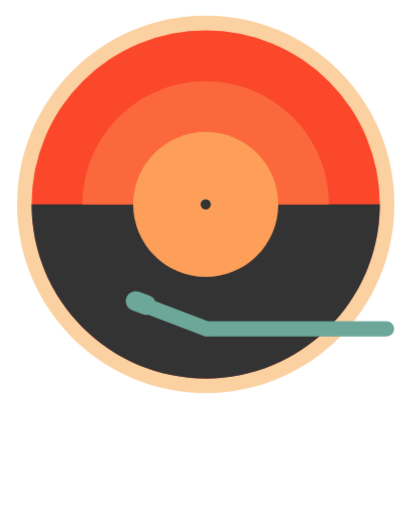
t = 0.00 s
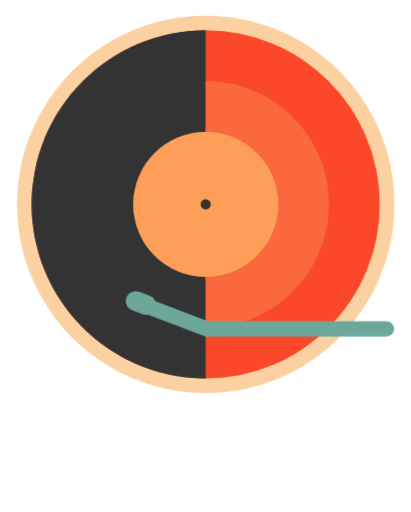
t = 0.15 s
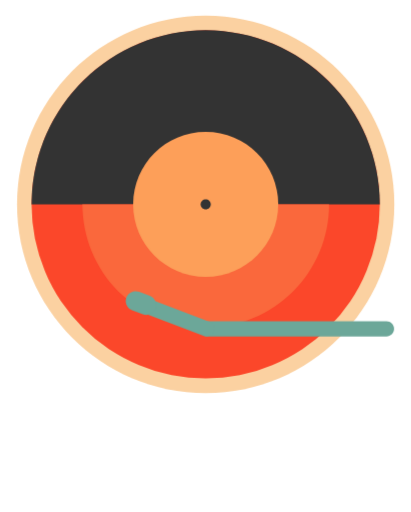
t = 0.30 s
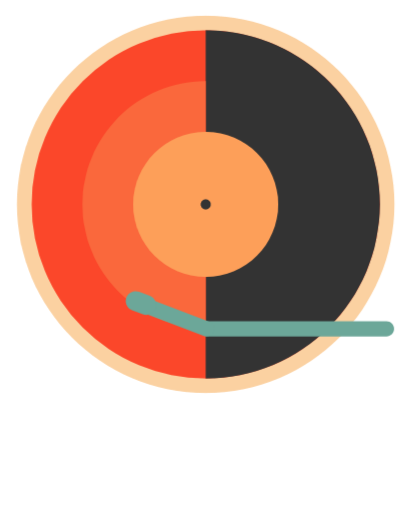
t = 0.45 s

The animated SVG that drew these frames (rendered in a browser with its animation timeline set to each time). Animation: 1 CSS @keyframes rule; one cycle of 0.60 s, repeats indefinitely.

<svg cache-id="4afb70c67f5c4c1cba4e38cd309e5a1c" id="euCBtDnYNqV1"
    xmlns="http://www.w3.org/2000/svg"
    xmlns:xlink="http://www.w3.org/1999/xlink" viewBox="0 0 138 172" shape-rendering="geometricPrecision" text-rendering="geometricPrecision">
    <style><![CDATA[#euCBtDnYNqV8_tr {animation: euCBtDnYNqV8_tr__tr 600ms linear infinite normal forwards}@keyframes euCBtDnYNqV8_tr__tr { 0% {transform: translate(69.073867px,68.656836px) rotate(0deg)} 100% {transform: translate(69.073867px,68.656836px) rotate(360deg)}}]]></style>
    <g id="euCBtDnYNqV8_tr" transform="translate(69.073867,68.656836) rotate(0)">
        <g id="euCBtDnYNqV8" transform="translate(-69.073867,-68.656835)">
            <path id="euCBtDnYNqV9" d="M69.0737,132.027C104.072,132.027,132.444,103.655,132.444,68.6567C132.444,33.6584,104.072,5.28668,69.0737,5.28668C34.0754,5.28668,5.70373,33.6584,5.70373,68.6567C5.70373,103.655,34.0754,132.027,69.0737,132.027Z" fill="rgb(251,209,161)" stroke="none" stroke-width="1"/>
            <circle id="euCBtDnYNqV10" r="58.4954" transform="matrix(1 0 0 1 69.0737 68.6567)" fill="rgb(251,71,42)" stroke="none" stroke-width="1"/>
            <path id="euCBtDnYNqV11" d="M127.55,70.1654C126.75,101.753,100.854,127.152,69.0737,127.152C36.7893,127.152,10.5783,100.941,10.5783,68.6567L127.569,68.6567L127.55,70.1654Z" clip-rule="evenodd" fill="rgb(51,51,51)" fill-rule="evenodd" stroke="none" stroke-width="1"/>
            <path id="euCBtDnYNqV12" d="M110.508,68.6567C110.508,57.6676,106.143,47.1287,98.3722,39.3582C90.6017,31.5878,80.0628,27.2224,69.0737,27.2224C58.0847,27.2224,47.5457,31.5878,39.7753,39.3582C32.0049,47.1287,27.6395,57.6676,27.6395,68.6567L69.0737,68.6567L110.508,68.6567Z" fill="rgb(250,104,60)" stroke="none" stroke-width="1"/>
            <path id="euCBtDnYNqV13" d="M69.0737,93.0298C82.5346,93.0298,93.4468,82.1176,93.4468,68.6567C93.4468,55.1958,82.5346,44.2836,69.0737,44.2836C55.6129,44.2836,44.7007,55.1958,44.7007,68.6567C44.7007,82.1176,55.6129,93.0298,69.0737,93.0298Z" fill="rgb(253,159,89)" stroke="none" stroke-width="1"/>
            <path id="euCBtDnYNqV14" d="M69.0737,70.361C70.015,70.361,70.7781,69.598,70.7781,68.6567C70.7781,67.7154,70.015,66.9523,69.0737,66.9523C68.1325,66.9523,67.3694,67.7154,67.3694,68.6567C67.3694,69.5979,68.1325,70.361,69.0737,70.361Z" fill="rgb(51,51,51)" stroke="none" stroke-width="1"/>
        </g>
    </g>
    <path id="euCBtDnYNqV15" d="M69.7086,113.039C68.2927,113.039,67.1431,111.891,67.1431,110.473C67.1431,109.058,68.2927,107.91,69.7086,107.91L129.77,107.91C131.186,107.91,132.336,109.058,132.336,110.473C132.336,111.891,131.186,113.039,129.77,113.039L69.7086,113.039Z" clip-rule="evenodd" fill="rgb(108,167,153)" fill-rule="evenodd" stroke="none" stroke-width="1"/>
    <path id="euCBtDnYNqV16" d="M48.8451,105.382C47.5223,104.877,46.8578,103.394,47.3636,102.069C47.8681,100.747,49.3518,100.085,50.6746,100.59L70.2877,108.077C71.6105,108.582,72.275,110.065,71.7704,111.386C71.2646,112.711,69.781,113.374,68.4582,112.869L48.8451,105.382Z" clip-rule="evenodd" fill="rgb(108,167,153)" fill-rule="evenodd" stroke="none" stroke-width="1"/>
    <path id="euCBtDnYNqV17" d="M44.3356,104.206C42.628,103.554,41.7703,101.64,42.4232,99.9296C43.0745,98.2234,44.9896,97.3677,46.6972,98.0196L50.2716,99.3841C51.9792,100.036,52.8368,101.95,52.1855,103.656C51.5326,105.367,49.6175,106.222,47.9099,105.57L44.3356,104.206Z" clip-rule="evenodd" fill="rgb(108,167,153)" fill-rule="evenodd" stroke="none" stroke-width="1"/>
</svg>